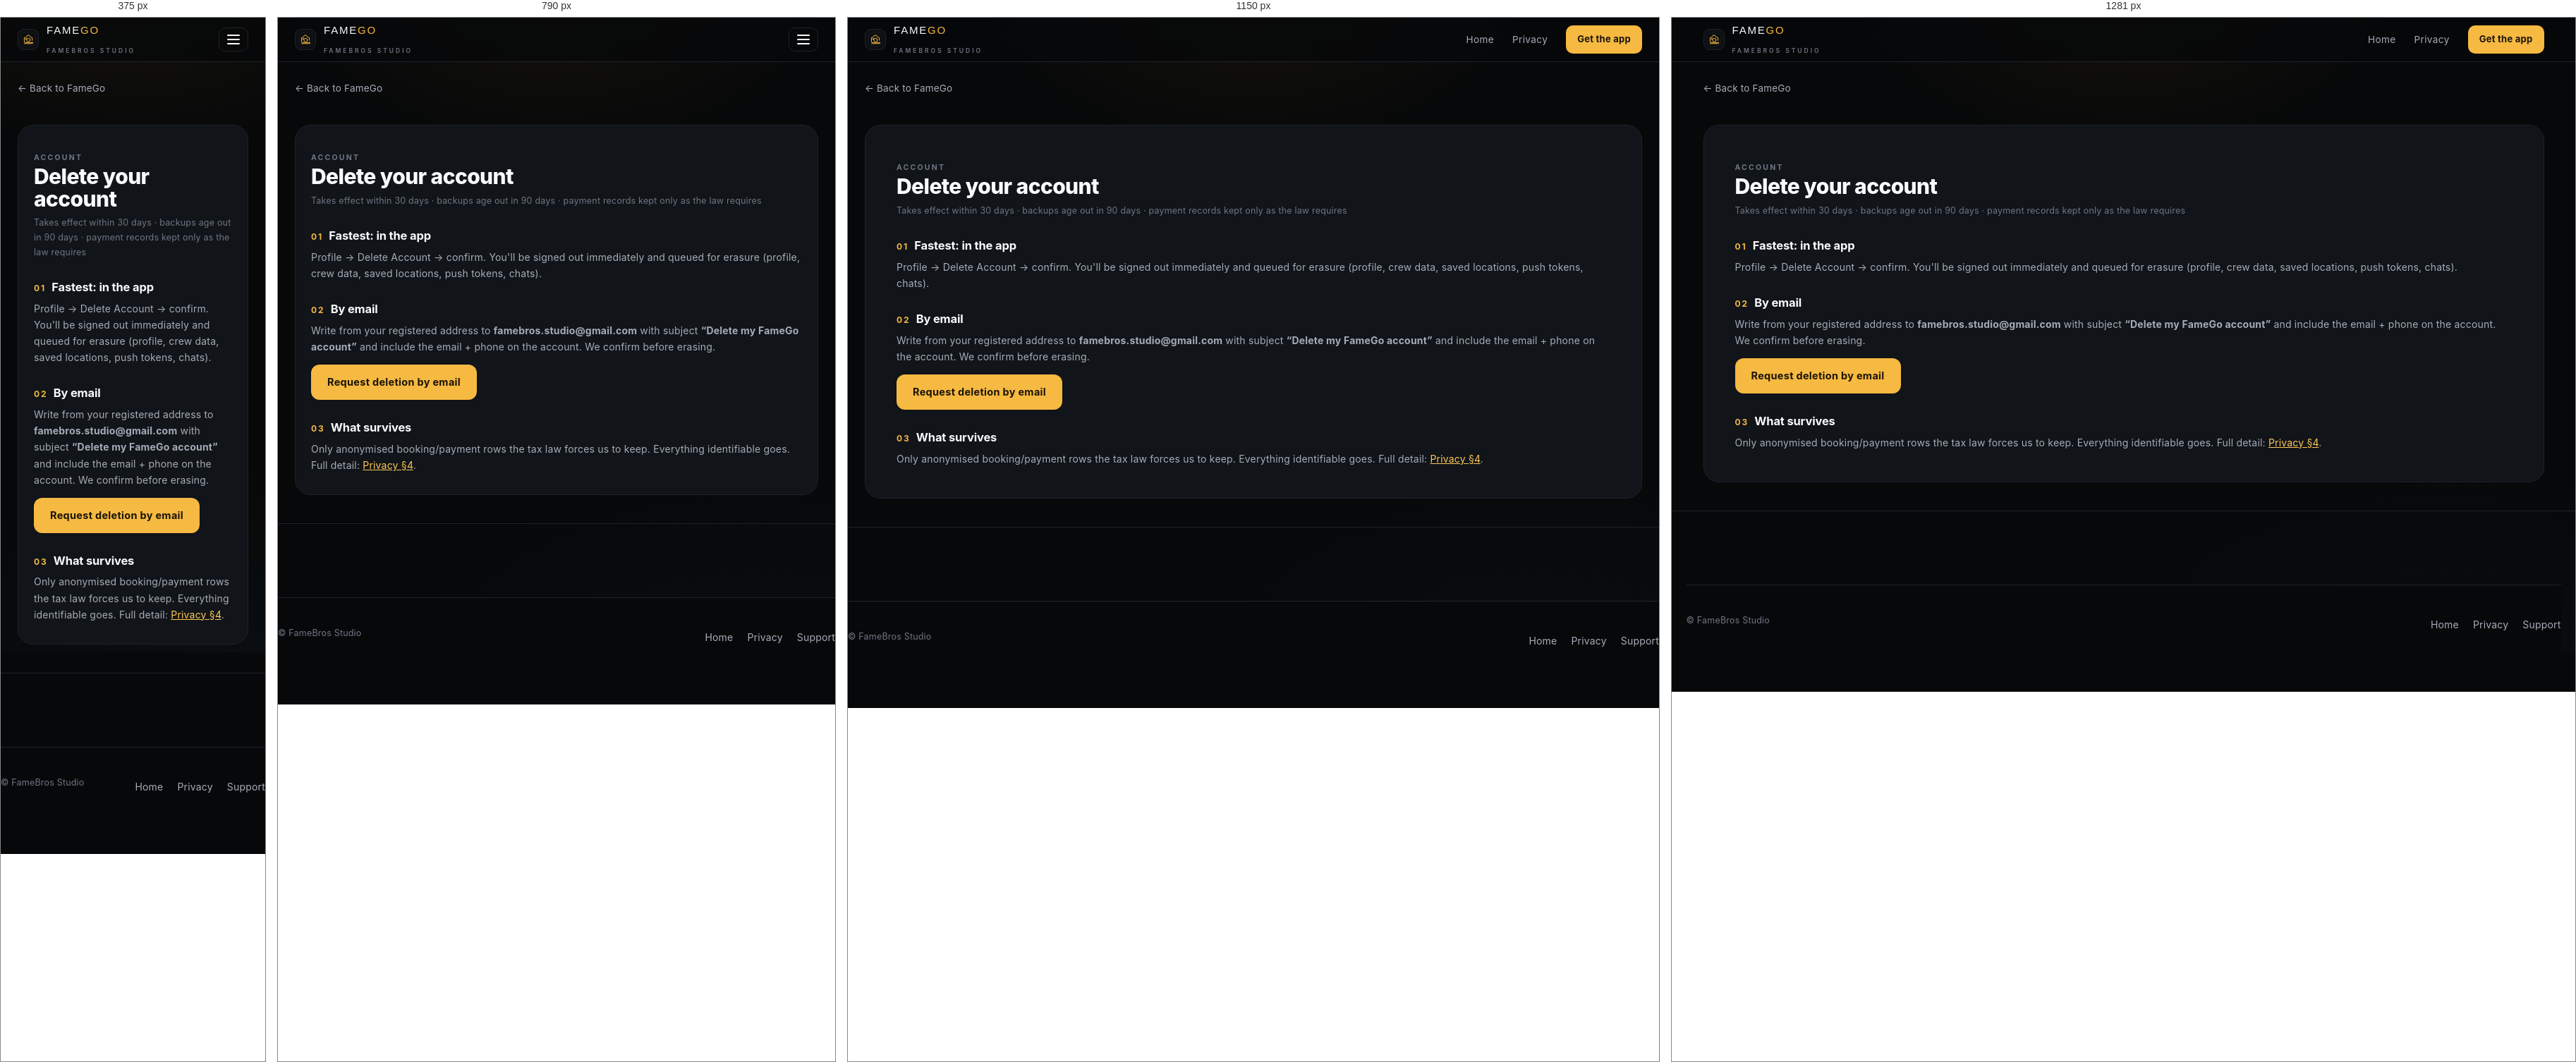
Rendered at 375 px, 790 px, 1150 px and 1281 px, left to right.

<!-- file: delete-account.html -->
<!DOCTYPE html>
<html lang="en">
<head>
<meta charset="UTF-8" />
<meta name="viewport" content="width=device-width, initial-scale=1.0" />
<title>FameGo — Delete your account</title>
<meta name="description" content="How to delete your FameGo account and data — in-app or by email." />
<link rel="stylesheet" href="styles.css" />
<link rel="icon" href="logo.svg" type="image/svg+xml" />
</head>
<body>
<div class="ambient" aria-hidden="true"></div>
<header class="topbar"><div class="wrap">
  <a class="brand" href="index.html"><span class="mark"><img src="logo.svg" alt="FameGo" /></span><span><span class="brand-name">FAME<span style="color:var(--gold)">GO</span></span><br /><span class="brand-sub">FAMEBROS STUDIO</span></span></a>
  <button class="menu-btn" id="menuBtn" aria-label="Open menu" aria-expanded="false"><i></i><i></i><i></i></button>
  <nav class="nav" id="siteNav"><a href="index.html">Home</a><a href="privacy.html">Privacy</a><a class="btn sm cta" href="index.html#download">Get the app</a></nav>
</div></header>
<main class="wrap">
  <a class="back" href="index.html">← Back to FameGo</a>
  <article class="legal">
    <span class="kicker">ACCOUNT</span>
    <h1>Delete your account</h1>
    <p class="meta">Takes effect within 30 days · backups age out in 90 days · payment records kept only as the law requires</p>
    <h2><span class="no">01</span>Fastest: in the app</h2>
    <p>Profile → Delete Account → confirm. You'll be signed out immediately and queued for erasure (profile, crew data, saved locations, push tokens, chats).</p>
    <h2><span class="no">02</span>By email</h2>
    <p>Write from your registered address to <b>famebros.studio@gmail.com</b> with subject <b>“Delete my FameGo account”</b> and include the email + phone on the account. We confirm before erasing.</p>
    <div class="cta-row" style="margin-top:14px"><a class="btn" href="mailto:famebros.studio@gmail.com?subject=Delete%20my%20FameGo%20account&body=Email%20on%20account%3A%20%0APhone%20on%20account%3A%20%0AReason%20(optional)%3A%20">Request deletion by email</a></div>
    <h2><span class="no">03</span>What survives</h2>
    <p>Only anonymised booking/payment rows the tax law forces us to keep. Everything identifiable goes. Full detail: <a href="privacy.html" style="color:var(--gold2)">Privacy §4</a>.</p>
  </article>
</main>
<footer><div class="wrap foot">
  <div>© <span id="year"></span> FameBros Studio</div>
  <nav><a href="index.html">Home</a><a href="privacy.html">Privacy</a><a href="support.html">Support</a></nav>
</div></footer>
<script src="app.js"></script>
</body>
</html>


/* @media block from styles.css */
@media(max-width:640px){.frow{grid-template-columns:1fr}.form{padding:24px 20px}}

/* @media block from styles.css */
@media(max-width:940px){
  .sec{padding:56px 0 4px}
}

/* @media block from styles.css */
@media(max-width:940px){
  .hero-desk{padding-top:104px}
  .grid3,.steps{grid-template-columns:1fr}
  .band{grid-template-columns:1fr;padding:32px 26px}
  .nav{display:none;position:absolute;top:62px;left:0;right:0;background:var(--surface);flex-direction:column;align-items:flex-start;padding:14px 24px 20px;border-bottom:1px solid var(--border);gap:14px}
  .nav.open{display:flex}
  .menu-btn{display:block}
  .sec{padding:56px 0 4px}
  .legal{padding:30px 22px}
}

/* @media block from styles.css */
@media(max-width:1280px){.floatphone{display:none!important}}

/* @media block from styles.css */
@media(max-width:640px){.photostrip{grid-template-columns:1fr}}

/* @media block from styles.css */
@media(max-width:1020px){
  .hero-grid2{grid-template-columns:1fr}
  .spin-badge{display:none}
  .desk{margin-bottom:0}
  .mapstage,.journey,.story{grid-template-columns:1fr}
  .j-phone{position:static;order:-1}
  .j-step{min-height:0;padding:26px 0}
  .proof{grid-template-columns:1fr}
  .proof .bts{min-height:300px}
  .tiers{grid-template-columns:1fr}
  .tier.silver{grid-row:auto}
  .statrow{grid-template-columns:repeat(2,1fr)}
  .statrow div:nth-child(3){border-left:0}
  .statrow div{border-top:1px solid var(--border)}
  .statrow div:nth-child(-n+2){border-top:0}
  .foot .cols{grid-template-columns:1fr 1fr}
  .paper{margin:60px 12px 0}
  .shot.s1,.shot.s2,.shot.s3,.shot.s4,.shot.s5{grid-column:span 12;min-height:240px}
  .shot.s1{min-height:300px}
}

/* @media block from styles.css */
@media(max-width:640px){
  .hero-desk{padding-top:96px}
  .hero-h{font-size:clamp(36px,11.5vw,54px)}
  .nav{display:none}
  .statrow{grid-template-columns:1fr 1fr}
  .foot .cols{grid-template-columns:1fr}
  .half{min-height:0;padding:44px 24px}
  .split{display:block}
  .demo-q{padding-top:24px}
  .story .reel{flex-direction:column}
  .story .reel img{max-width:100%;min-height:180px}
  .story .reel img:nth-child(2){margin-top:0}
}